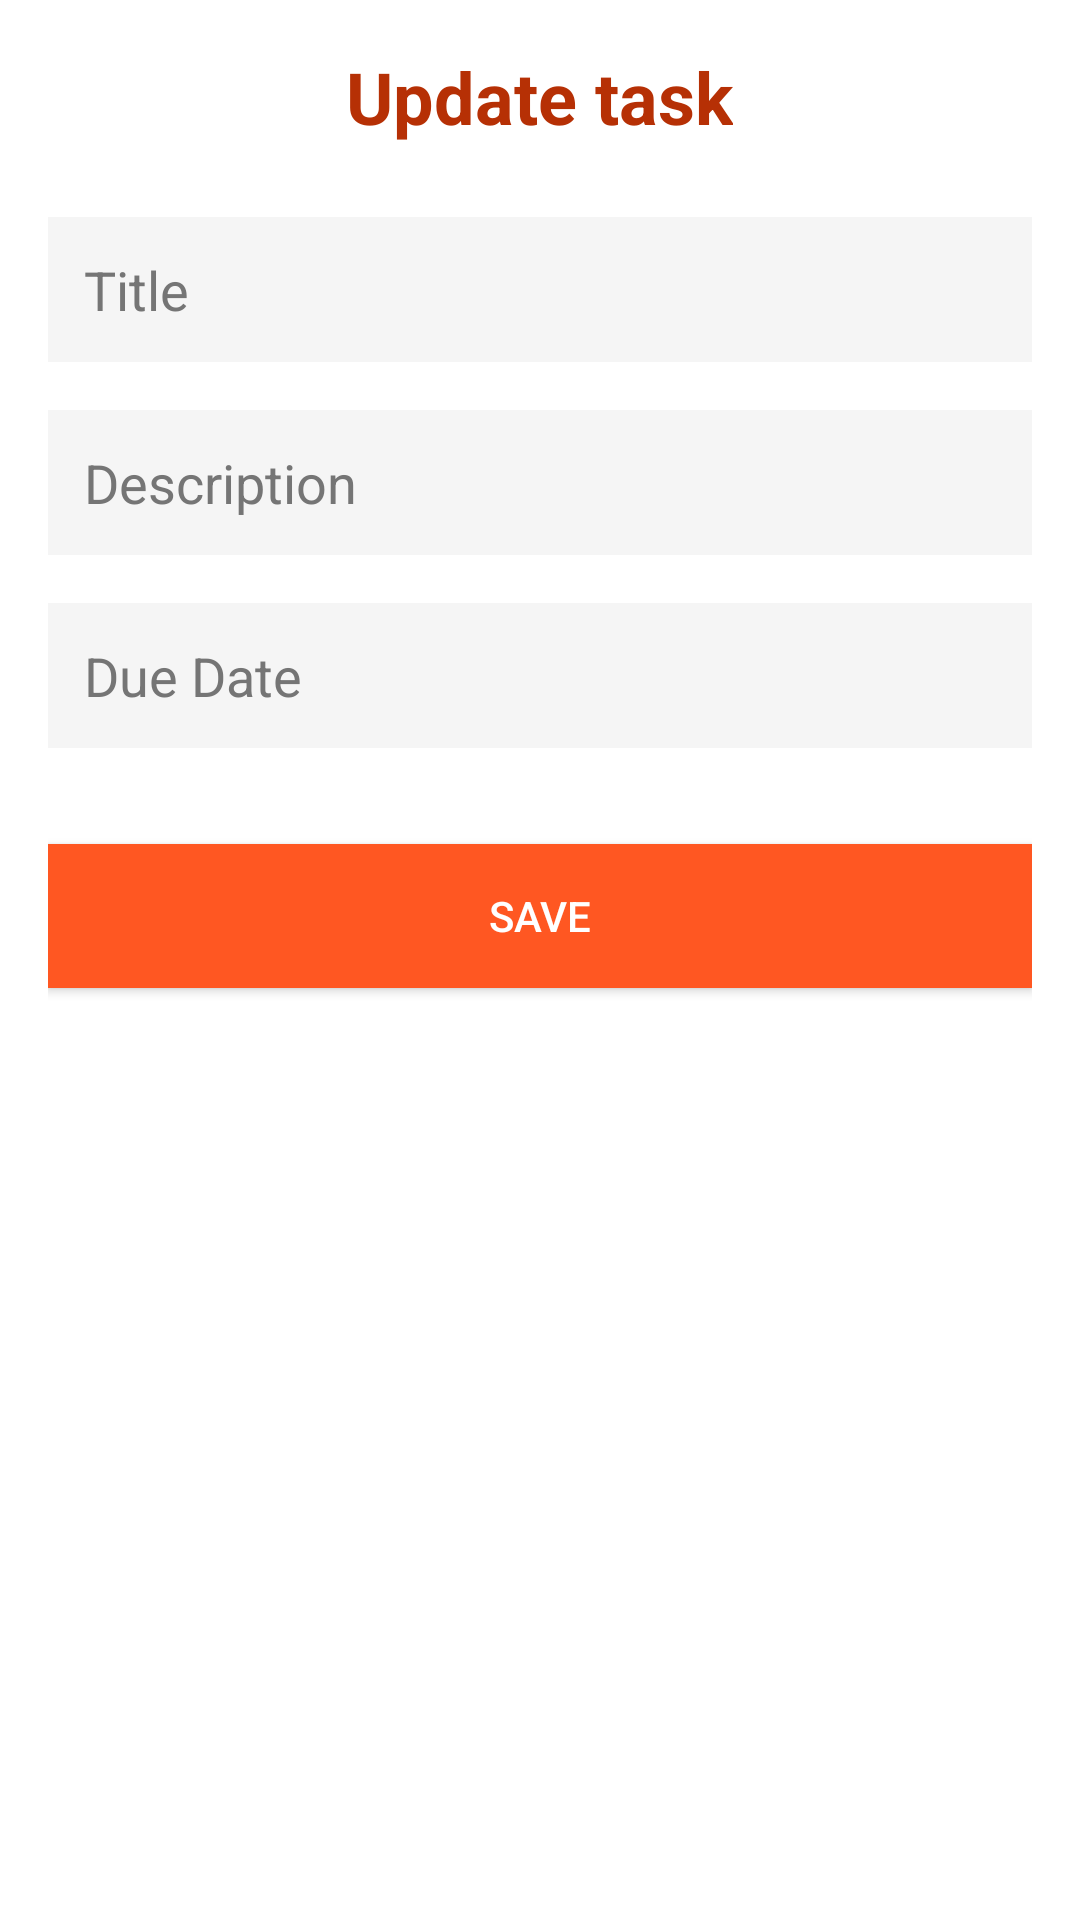

Android layout source for this screen:
<!-- AndroidManifest.xml: activity theme Theme.TodoApptest -->
<!-- res/layout/activity_edit_todo.xml -->
<?xml version="1.0" encoding="utf-8"?>
<LinearLayout xmlns:android="http://schemas.android.com/apk/res/android"
    android:layout_width="match_parent"
    android:layout_height="match_parent"
    android:orientation="vertical"
    android:padding="16dp"
    android:background="#FFFFFF">

    
    <TextView
        android:layout_width="wrap_content"
        android:layout_height="wrap_content"
        android:text="Update task"
        android:textSize="24sp"
        android:textStyle="bold"
        android:layout_gravity="center"
        android:layout_marginBottom="24dp"
        android:textColor="#B63005"/>

    
    <EditText
        android:id="@+id/etTitle"
        android:layout_width="match_parent"
        android:layout_height="wrap_content"
        android:hint="Title"
        android:padding="12dp"
        android:background="#F5F5F5"
        android:textColor="#000000"
        android:textColorHint="#757575"
        android:layout_marginBottom="16dp" />

    
    <EditText
        android:id="@+id/etDescription"
        android:layout_width="match_parent"
        android:layout_height="wrap_content"
        android:hint="Description"
        android:padding="12dp"
        android:background="#F5F5F5"
        android:textColor="#000000"
        android:textColorHint="#757575"
        android:layout_marginBottom="16dp" />

    
    <EditText
        android:id="@+id/etDueDate"
        android:layout_width="match_parent"
        android:layout_height="wrap_content"
        android:hint="Due Date"
        android:padding="12dp"
        android:background="#F5F5F5"
        android:textColor="#000000"
        android:textColorHint="#757575"
        android:layout_marginBottom="16dp" />

    
    <Button
        android:id="@+id/btnSave"
        android:layout_width="match_parent"
        android:layout_height="wrap_content"
        android:text="Save"
        android:textColor="#FFFFFF"
        android:background="#FF5722"
        android:padding="12dp"
        android:layout_marginTop="16dp" />

</LinearLayout>
<!-- resources referenced by this layout -->
<resources>
  <style name="Theme.TodoApptest" parent="Theme.AppCompat.Light.NoActionBar" />
</resources>
